Labelled photos from "retinal_images", an image-classification folder in prisi8379/Retiscan_Miniproject. The possible labels are: mild diabetic retinopathy, moderate diabetic retinopathy, proliferative diabetic retinopathy, severe diabetic retinopathy.

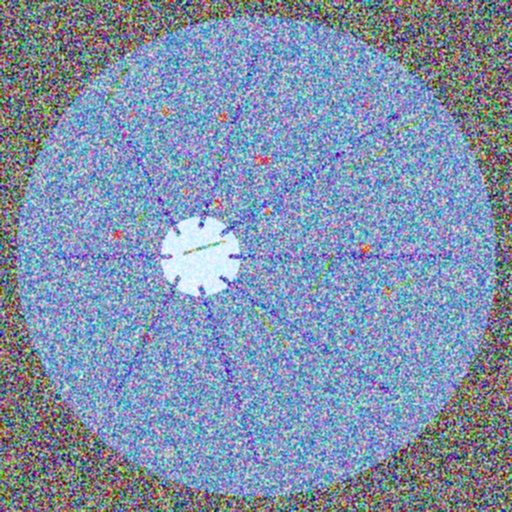
Label: proliferative diabetic retinopathy

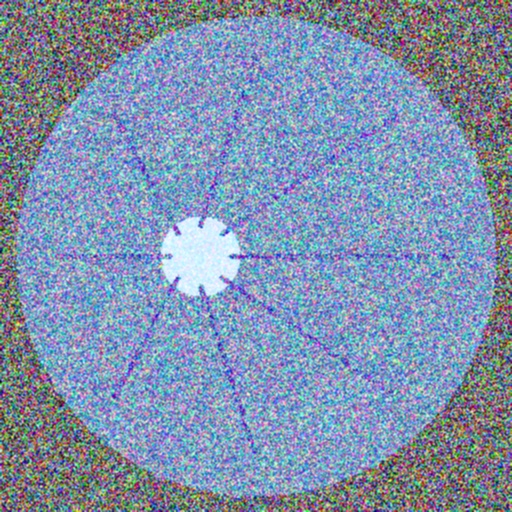
Label: mild diabetic retinopathy

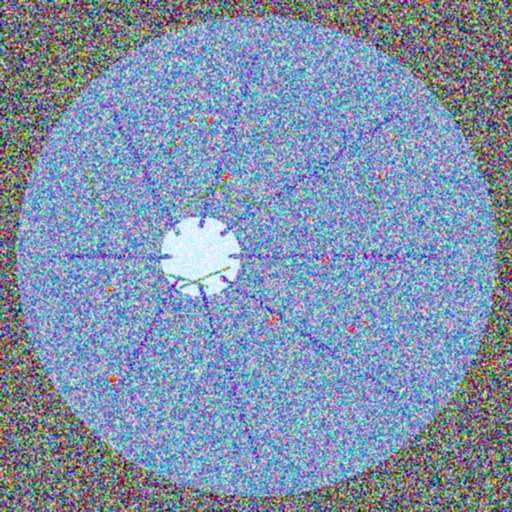
Label: proliferative diabetic retinopathy

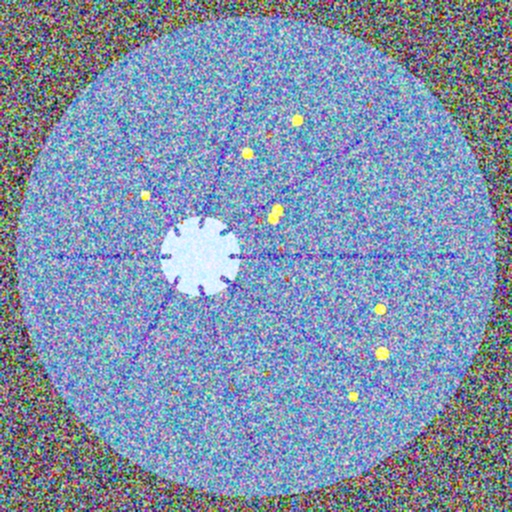
Label: severe diabetic retinopathy

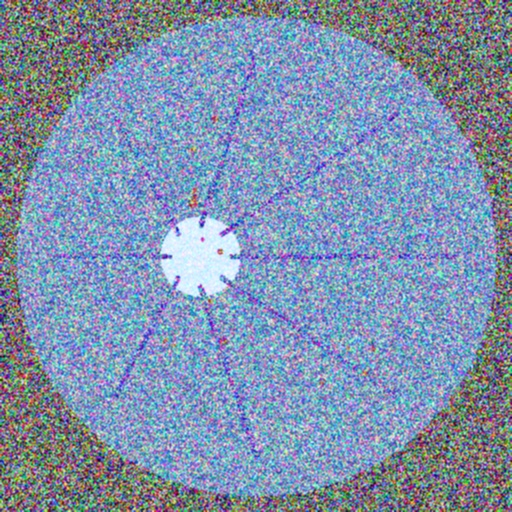
Label: moderate diabetic retinopathy

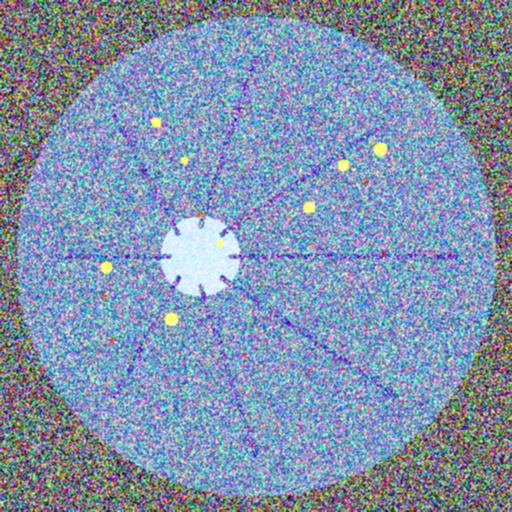
Label: severe diabetic retinopathy
